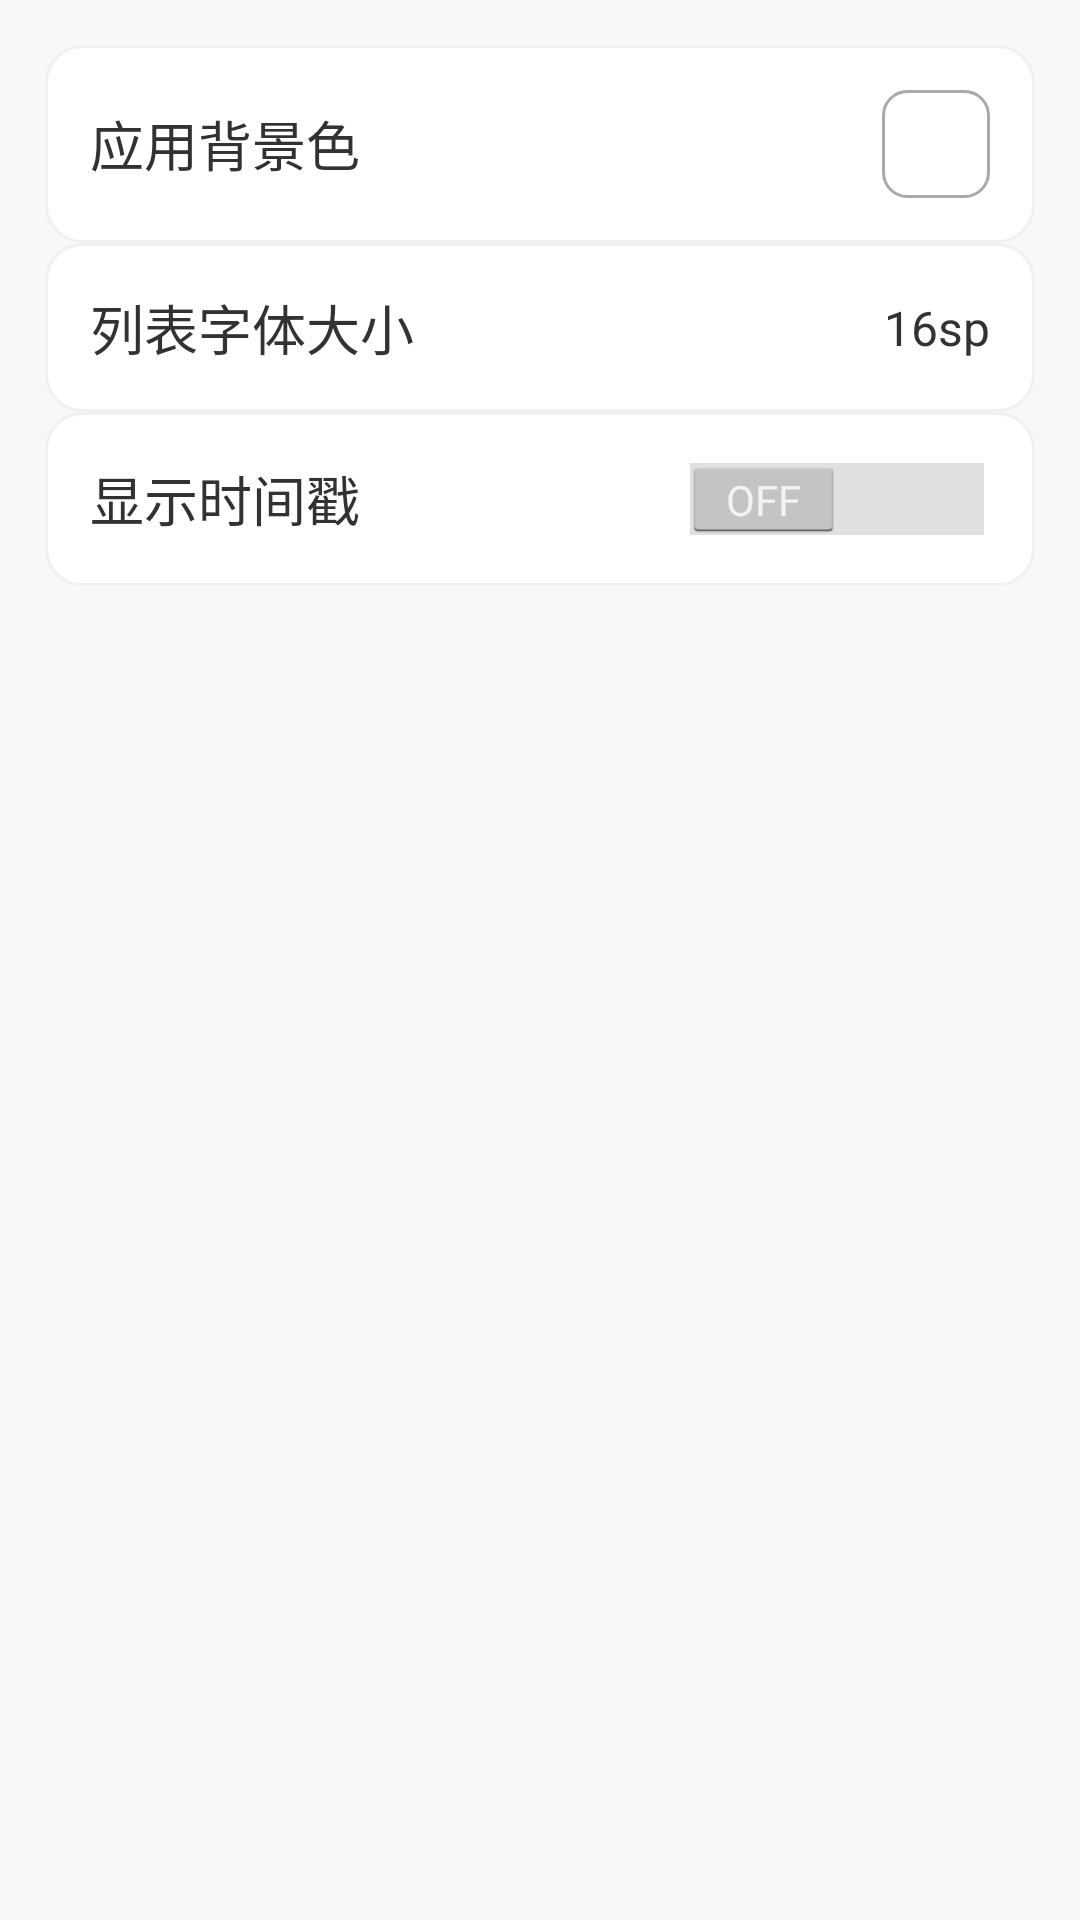

The Android layout XML behind this screen, and the referenced resources:
<!-- AndroidManifest.xml: application theme AppTheme -->
<!-- res/layout/settings_activity.xml -->
<?xml version="1.0" encoding="utf-8"?>
<ScrollView xmlns:android="http://schemas.android.com/apk/res/android"
    android:layout_width="match_parent"
    android:layout_height="match_parent"
    android:background="#F8F8F8">
    <LinearLayout
        android:layout_width="match_parent"
        android:layout_height="wrap_content"
        android:orientation="vertical"
        android:padding="15dp"
        android:spacing="12dp">
        <LinearLayout
            android:id="@+id/setting_bg_color"
            android:layout_width="match_parent"
            android:layout_height="wrap_content"
            android:orientation="horizontal"
            android:padding="15dp"
        android:gravity="center_vertical"
        android:clickable="true"
        android:focusable="true"
        android:background="@drawable/setting_item_bg">
        <TextView
            android:layout_width="0dp"
            android:layout_height="wrap_content"
            android:layout_weight="1"
            android:text="应用背景色"
            android:textSize="18sp"/>
        <View
            android:id="@+id/current_bg_color"
            android:layout_width="36dp"
        android:layout_height="36dp"
        android:background="@drawable/bg_color_preview"/>
    </LinearLayout>
    <LinearLayout
        android:id="@+id/setting_font_size"
        android:layout_width="match_parent"
        android:layout_height="wrap_content"
        android:orientation="horizontal"
        android:padding="15dp"
        android:gravity="center_vertical"
        android:clickable="true"
        android:focusable="true"
        android:background="@drawable/setting_item_bg">
        <TextView
            android:layout_width="0dp"
            android:layout_height="wrap_content"
            android:layout_weight="1"
            android:text="列表字体大小"
            android:textSize="18sp"/>
        <TextView
            android:id="@+id/current_font_size"
            android:layout_width="wrap_content"
            android:layout_height="wrap_content"
            android:text="16sp"
            android:textSize="16sp"/>
    </LinearLayout>
    
    <LinearLayout
        android:id="@+id/setting_show_timestamp"
        android:layout_width="match_parent"
        android:layout_height="wrap_content"
        android:orientation="horizontal"
        android:padding="15dp"
        android:gravity="center_vertical"
        android:clickable="true"
        android:focusable="true"
        android:background="@drawable/setting_item_bg">
        <TextView
            android:layout_width="0dp"
            android:layout_height="wrap_content"
            android:layout_weight="1"
            android:text="显示时间戳"
            android:textSize="18sp"/>
        <Switch
            android:id="@+id/switch_show_timestamp"
            android:layout_width="wrap_content"
            android:layout_height="wrap_content"/>
    </LinearLayout>
</LinearLayout>
    </ScrollView>
<!-- resources referenced by this layout -->
<resources>
  <!-- drawable bg_color_preview (drawable) -->
  <?xml version="1.0" encoding="utf-8"?>
  <shape xmlns:android="http://schemas.android.com/apk/res/android"
      android:shape="rectangle">
      
      <stroke
          android:width="1dp"
          android:color="@android:color/darker_gray"/>
      
      <corners android:radius="8dp"/>
      
      <solid android:color="@android:color/white"/>
  </shape>
  <!-- drawable setting_item_bg (drawable) -->
  <?xml version="1.0" encoding="utf-8"?>
  <selector xmlns:android="http://schemas.android.com/apk/res/android">
      <item android:state_pressed="true">
          <shape android:shape="rectangle">
              <solid android:color="#EFEFEF" />
              <corners android:radius="12dp" />
          </shape>
      </item>
      <item>
          <shape android:shape="rectangle">
              <solid android:color="@android:color/white" />
              <corners android:radius="12dp" />
              <stroke android:width="1dp" android:color="#F0F0F0" />
          </shape>
      </item>
  </selector>
  <style name="AppTheme" parent="android:Theme.Holo.Light.DarkActionBar">
          <item name="android:actionBarStyle">@style/MyActionBar</item>
          <item name="android:windowBackground">@android:color/white</item>
      </style>
  <style name="MyActionBar" parent="android:Widget.Holo.Light.ActionBar.Solid.Inverse">
          <item name="android:background">#2196F3</item>
          <item name="android:shadowColor">#000000</item>
          <item name="android:shadowRadius">2.0</item>
          <item name="android:shadowDy">1.0</item>
          <item name="android:titleTextStyle">@style/MyActionBarTitle</item>
      </style>
  <style name="MyActionBarTitle" parent="android:TextAppearance.Holo.Widget.ActionBar.Title">
          <item name="android:textColor">@android:color/white</item>
          <item name="android:textSize">18sp</item>
          <item name="android:textStyle">bold</item>
      </style>
</resources>
